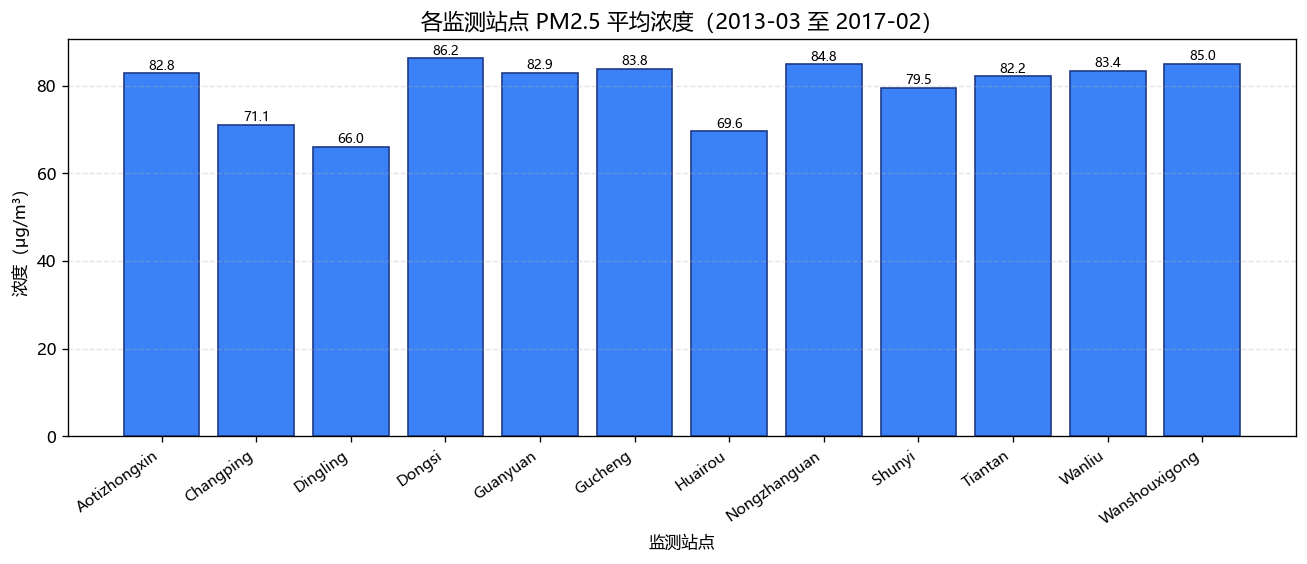

The data file committed next to this chart (first rows):
station, pollutant, avg_value, valid_cnt
Aotizhongxin, PM2.5, 82.77, 34139
Changping, PM2.5, 71.1, 34290
Dingling, PM2.5, 65.99, 34285
Dongsi, PM2.5, 86.19, 34314
Guanyuan, PM2.5, 82.93, 34448
Gucheng, PM2.5, 83.85, 34418
Huairou, PM2.5, 69.63, 34111
Nongzhanguan, PM2.5, 84.84, 34436
Shunyi, PM2.5, 79.49, 34151
Tiantan, PM2.5, 82.16, 34387
Wanliu, PM2.5, 83.37, 34682
Wanshouxigong, PM2.5, 85.02, 34368
